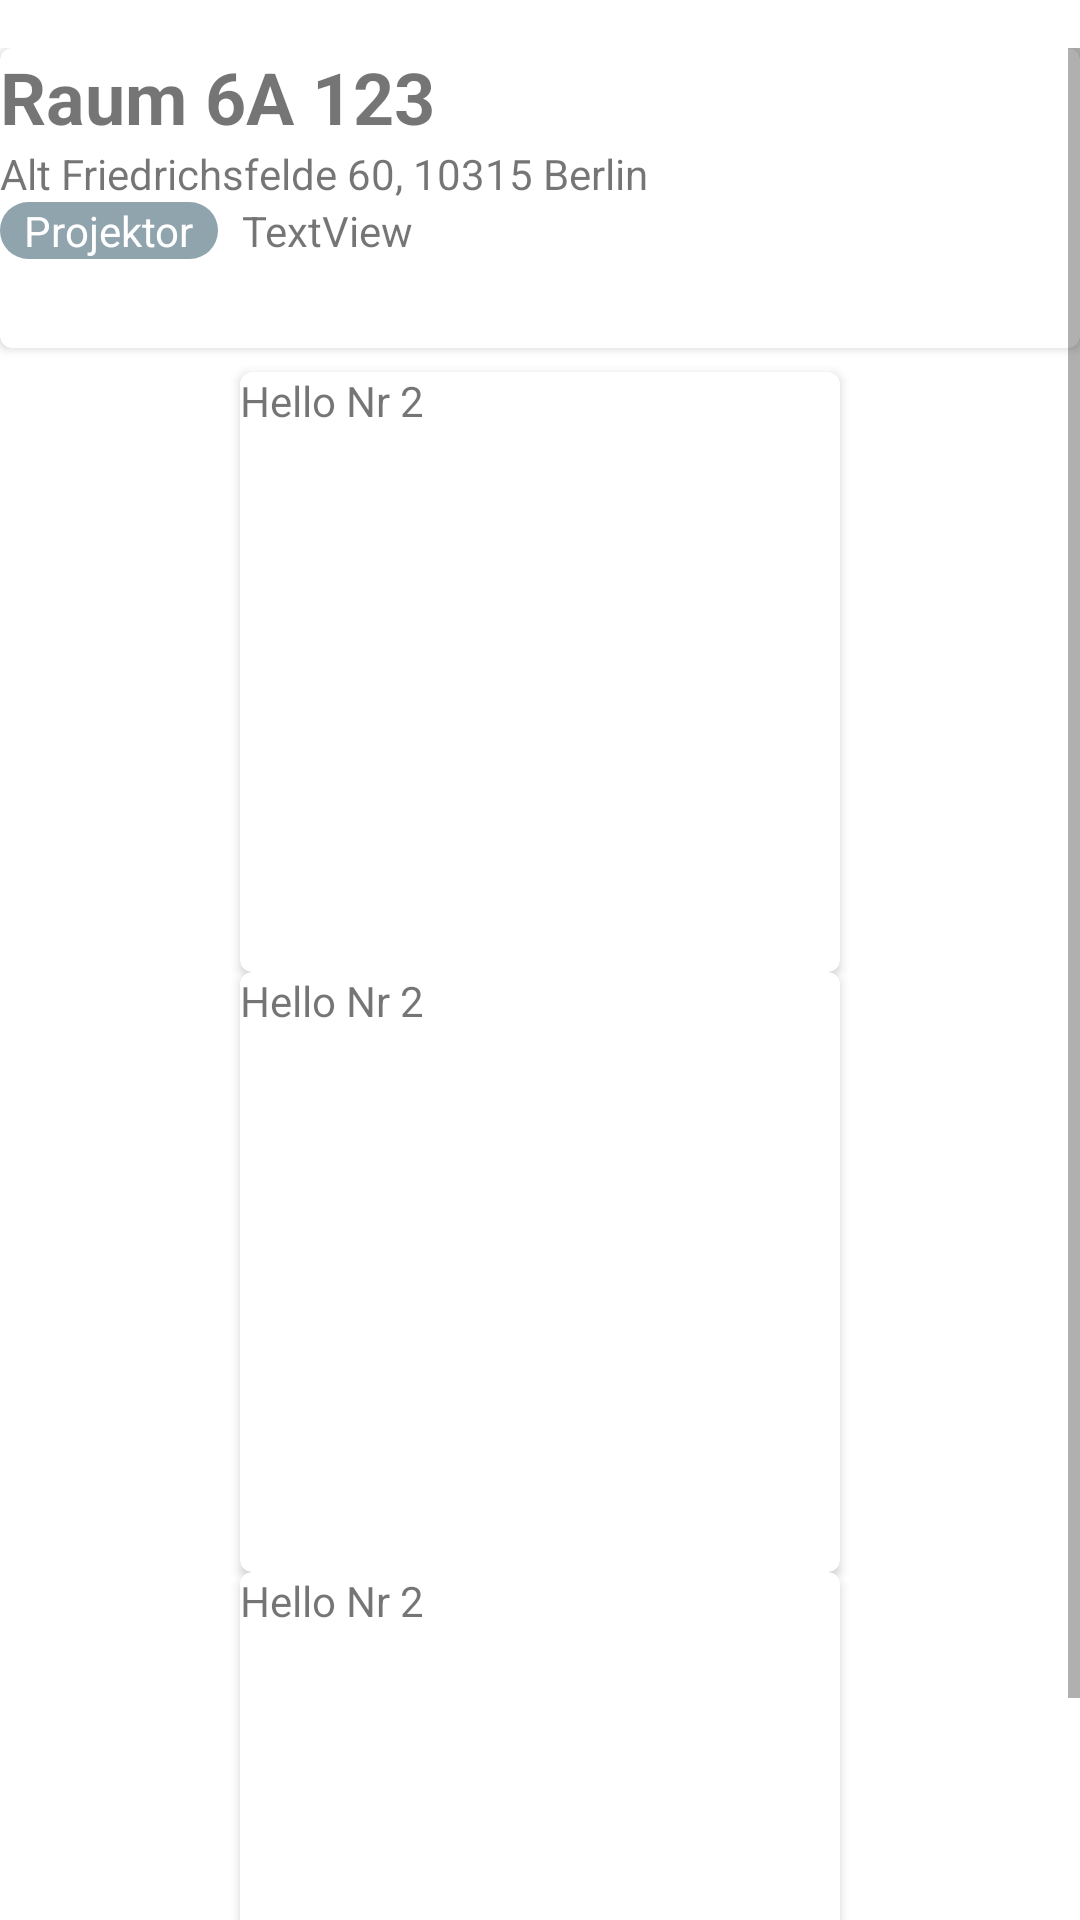

Android layout source for this screen:
<!-- AndroidManifest.xml: application theme Theme.XWorkspace -->
<!-- res/layout/activity_main.xml -->
<?xml version="1.0" encoding="utf-8"?>
<androidx.constraintlayout.widget.ConstraintLayout xmlns:android="http://schemas.android.com/apk/res/android"
    xmlns:app="http://schemas.android.com/apk/res-auto"
    xmlns:tools="http://schemas.android.com/tools"
    android:layout_width="match_parent"
    android:layout_height="match_parent"
    tools:context=".MainActivity">

    <ScrollView
        android:layout_width="0dp"
        android:layout_height="0dp"
        android:layout_marginTop="16dp"
        app:layout_constraintBottom_toBottomOf="parent"
        app:layout_constraintEnd_toEndOf="parent"
        app:layout_constraintStart_toStartOf="parent"
        app:layout_constraintTop_toTopOf="parent">

        <LinearLayout
            android:layout_width="match_parent"
            android:layout_height="wrap_content"
            android:orientation="vertical">

            <androidx.cardview.widget.CardView
                android:id="@+id/card_view1"
                android:layout_width="match_parent"
                android:layout_height="100dp"
                android:layout_gravity="center"
                android:layout_marginBottom="8dp"
                app:cardCornerRadius="4dp">

                <androidx.constraintlayout.widget.ConstraintLayout
                    android:layout_width="match_parent"
                    android:layout_height="match_parent">

                    <TextView
                        android:id="@+id/textView3"
                        android:layout_width="wrap_content"
                        android:layout_height="wrap_content"
                        android:text="Raum 6A 123"
                        android:textSize="24sp"
                        android:textStyle="bold" />

                    <TextView
                        android:id="@+id/textView2"
                        android:layout_width="wrap_content"
                        android:layout_height="wrap_content"
                        android:text="Alt Friedrichsfelde 60, 10315 Berlin"
                        app:layout_constraintStart_toStartOf="parent"
                        app:layout_constraintTop_toBottomOf="@+id/textView3" />

                    <TextView
                        android:id="@+id/textView4"
                        android:layout_width="wrap_content"
                        android:layout_height="wrap_content"
                        android:background="@drawable/room_feature_frame"
                        android:paddingLeft="8dp"
                        android:paddingRight="8dp"
                        android:radius="50dp"
                        android:text="Projektor"
                        android:textColor="#FFFFFF"
                        app:layout_constraintStart_toStartOf="parent"
                        app:layout_constraintTop_toBottomOf="@+id/textView2" />

                    <TextView
                        android:id="@+id/textView5"
                        android:layout_width="wrap_content"
                        android:layout_height="wrap_content"
                        android:layout_marginStart="8dp"
                        android:text="TextView"
                        app:layout_constraintStart_toEndOf="@+id/textView4"
                        app:layout_constraintTop_toBottomOf="@+id/textView2" />
                </androidx.constraintlayout.widget.ConstraintLayout>

            </androidx.cardview.widget.CardView>

            <androidx.cardview.widget.CardView
                android:id="@+id/card_view2"
                android:layout_width="200dp"
                android:layout_height="200dp"
                android:layout_gravity="center"
                app:cardCornerRadius="4dp">

                <TextView
                    android:id="@+id/info_text2"
                    android:layout_width="match_parent"
                    android:layout_height="match_parent"
                    android:text="Hello Nr 2" />
            </androidx.cardview.widget.CardView>

            <androidx.cardview.widget.CardView
                android:id="@+id/card_view3"
                android:layout_width="200dp"
                android:layout_height="200dp"
                android:layout_gravity="center"
                app:cardCornerRadius="4dp">

                <TextView
                    android:id="@+id/info_text3"
                    android:layout_width="match_parent"
                    android:layout_height="match_parent"
                    android:text="Hello Nr 2" />
            </androidx.cardview.widget.CardView>

            <androidx.cardview.widget.CardView
                android:id="@+id/card_view4"
                android:layout_width="200dp"
                android:layout_height="200dp"
                android:layout_gravity="center"
                app:cardCornerRadius="4dp">

                <TextView
                    android:id="@+id/info_text4"
                    android:layout_width="match_parent"
                    android:layout_height="match_parent"
                    android:text="Hello Nr 2" />
            </androidx.cardview.widget.CardView>
        </LinearLayout>
    </ScrollView>
</androidx.constraintlayout.widget.ConstraintLayout>
<!-- resources referenced by this layout -->
<resources>
  <!-- drawable room_feature_frame (drawable) -->
  <?xml version="1.0" encoding="utf-8"?>
  <shape
      xmlns:android="http://schemas.android.com/apk/res/android"
      android:shape="rectangle" >
      <solid android:color="@color/bluegray_300" />
      <corners android:radius="12dp"/>
  </shape>
  <style name="Theme.XWorkspace" parent="Theme.MaterialComponents.DayNight.DarkActionBar">
          
          <item name="colorPrimary">@color/bluegray_700</item>
          <item name="colorPrimaryVariant">@color/bluegray_700</item>
          <item name="colorOnPrimary">@color/white</item>
          
          <item name="colorSecondary">@color/teal_200</item>
          <item name="colorSecondaryVariant">@color/teal_700</item>
          <item name="colorOnSecondary">@color/black</item>
          
          <item name="android:statusBarColor">?attr/colorPrimaryVariant</item>
          
      </style>
  <color name="bluegray_300">#90A4AE</color>
  <color name="bluegray_700">#455A64</color>
  <color name="white">#FFFFFFFF</color>
  <color name="teal_200">#FF03DAC5</color>
  <color name="teal_700">#FF018786</color>
  <color name="black">#FF000000</color>
</resources>
